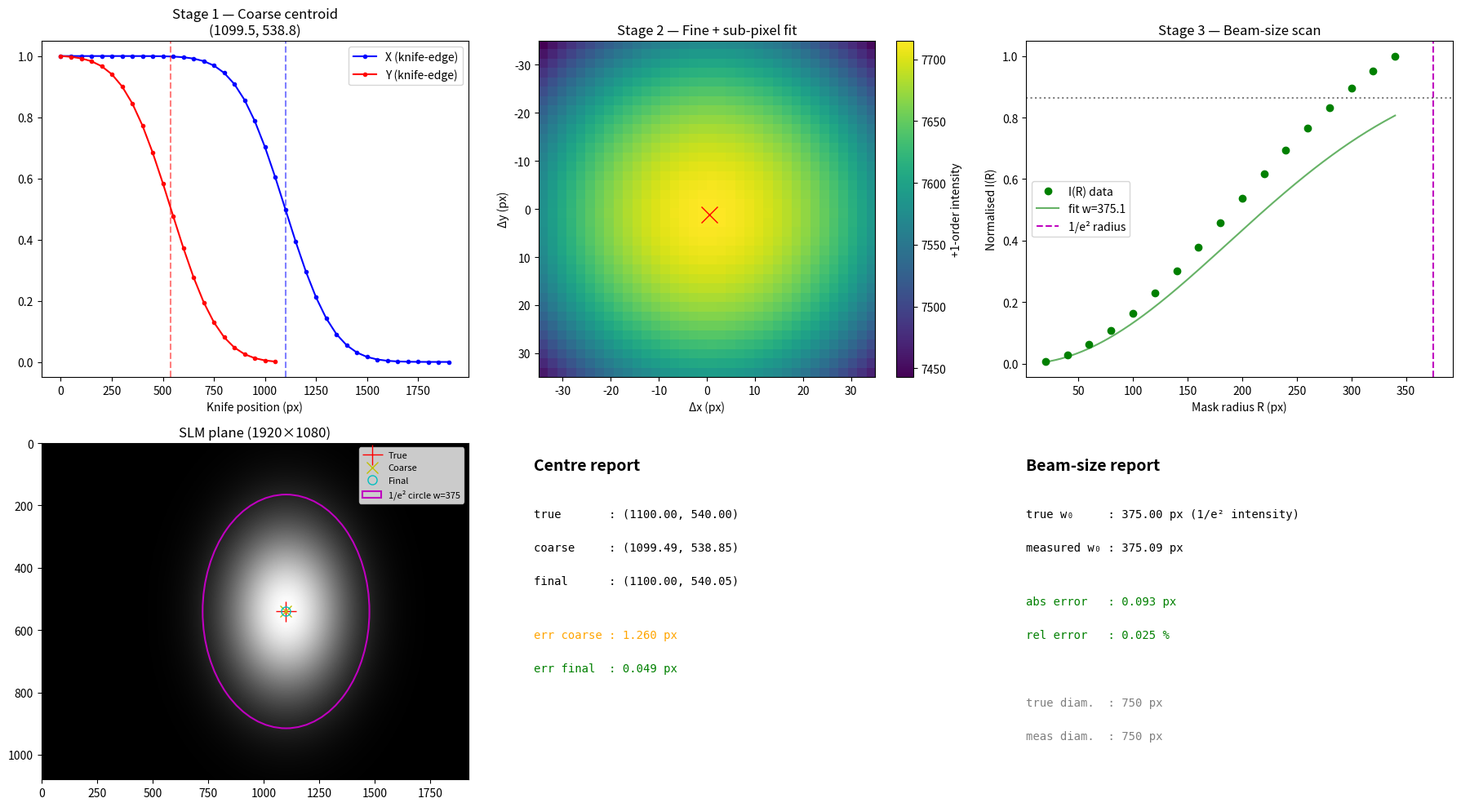

The script that saved this image:
"""
SLM-CCD beam-centering + beam-size simulation.

Pipeline:
    Stage 1 (coarse centre): 1D knife-edge sweeps along x and y.
        Differentiate the transition curve to recover the 1D projection of
        |E|^2 and take its first moment (centroid). Robust for any beam shape;
        replaces the original code's "50%-point of the raw curve" approach,
        which was fragile (and depended on interp1d with non-sorted input).

    Stage 2 (fine centre): 2D test-spot scan around the coarse estimate. The
        intensity map is the beam profile convolved with a disk of radius
        R_spot. We fit a 2D Gaussian (LM) to recover the centre to ~0.05 px,
        falling back to a weighted centroid if the fit fails. The original
        code used argmax → resolution capped at the scan step.

    Stage 3 (beam size): with the centre found, sweep the radius of a
        concentric circular grating mask. The +1-order intensity follows
            I(R) = A · ( 1 - exp(-2 R^2 / w^2) ),
        from which the 1/e^2 waist w is recovered by a non-linear fit
        (with linear-regression seeding). Beam size is reported as the
        1/e^2 intensity radius.

Physics shortcut:
    For a binary 0/π Ronchi grating gated by a 0/1 mask M(x,y), the +1
    diffraction-order intensity equals |c_+1|^2 * integral( |E|^2 * M ).
    Using this avoids the full 1920x1080 FFT per scan step. The full-FFT
    version is still available via `capture_ccd_snapshot` for diagnostics.
"""

from __future__ import annotations

import numpy as np
import matplotlib.pyplot as plt
from dataclasses import dataclass
from scipy.optimize import curve_fit


# --- 1. Environment --------------------------------------------------------
N, M = 1080, 1920                   # SLM  (height N, width M, landscape)
TRUE_CENTER = (1100.0, 540.0)       # (x, y) in pixels — entirely inside SLM
TRUE_W0 = 375.0                     # 1/e^2 intensity radius -> diameter 750 px
GRATING_PERIOD = 4
SHIFT_Y = N // GRATING_PERIOD
ORDER_1_POS = (N // 2 + SHIFT_Y, M // 2)

y_grid, x_grid = np.mgrid[0:N, 0:M]


def gaussian_beam(center, w0=TRUE_W0):
    cx, cy = center
    # Field amplitude: exp(-r^2 / w0^2)  =>  intensity = exp(-2 r^2 / w0^2)
    return np.exp(-((x_grid - cx) ** 2 + (y_grid - cy) ** 2) / w0 ** 2)


# --- 2. Optical model ------------------------------------------------------
def apply_grating_mask(mask):
    grating = (np.pi * (y_grid % GRATING_PERIOD < GRATING_PERIOD / 2)).astype(float)
    return grating * mask


def capture_ccd_snapshot(E_in, phase):
    """Full 2f-system FFT — kept for diagnostic visualization only."""
    field = E_in * np.exp(1j * phase)
    return np.abs(np.fft.fftshift(np.fft.fft2(field))) ** 2


def first_order_intensity_fast(intensity_map, mask):
    """Closed-form: I_+1 ∝ ∫ |E|^2 · M dA."""
    return float((intensity_map * mask).sum())


# --- 3. Algorithm building blocks -----------------------------------------
def _centroid_from_knifeedge(steps, vals):
    steps = np.asarray(steps, dtype=float)
    vals = np.asarray(vals, dtype=float)
    proj = -np.diff(vals)
    if proj.sum() <= 0:
        proj = np.diff(vals)
    bin_centers = 0.5 * (steps[1:] + steps[:-1])
    proj = np.clip(proj, 0, None)
    if proj.sum() == 0:
        return float(np.mean(steps)), float(steps[-1] - steps[0])
    centroid = float(np.sum(bin_centers * proj) / proj.sum())
    pmax = proj.max(); half = pmax / 2.0
    # linear interpolation between adjacent bins straddling the half-max level
    lo = hi = float('nan')
    for i in range(len(proj) - 1):
        if proj[i] < half <= proj[i + 1]:
            t = (half - proj[i]) / (proj[i + 1] - proj[i])
            lo = bin_centers[i] + t * (bin_centers[i + 1] - bin_centers[i])
            break
    for i in range(len(proj) - 1, 0, -1):
        if proj[i] < half <= proj[i - 1]:
            t = (half - proj[i]) / (proj[i - 1] - proj[i])
            hi = bin_centers[i] + t * (bin_centers[i - 1] - bin_centers[i])
            break
    fwhm = float(hi - lo) if (np.isfinite(lo) and np.isfinite(hi) and hi > lo) else float(steps[1] - steps[0])
    return centroid, fwhm


def _gauss2d(xy, A, x0, y0, sx, sy, off):
    x, y = xy
    return (A * np.exp(-((x - x0) ** 2 / (2 * sx ** 2) + (y - y0) ** 2 / (2 * sy ** 2))) + off).ravel()


def _subpixel_fit(fine_results, offsets):
    yy, xx = np.meshgrid(offsets, offsets, indexing='ij')
    z = fine_results
    z0 = z - z.min()
    if z0.sum() == 0:
        return 0.0, 0.0
    x0 = float(np.sum(xx * z0) / z0.sum())
    y0 = float(np.sum(yy * z0) / z0.sum())
    try:
        span = max(2.0, (offsets[-1] - offsets[0]) / 6)
        p0 = (z.max() - z.min(), x0, y0, span, span, z.min())
        popt, _ = curve_fit(_gauss2d, (xx, yy), z.ravel(), p0=p0, maxfev=2000)
        return float(popt[1]), float(popt[2])
    except Exception:
        return x0, y0


# --- 4. Main pipeline ------------------------------------------------------
@dataclass
class CalibrationResult:
    coarse: tuple[float, float]
    fine: tuple[float, float]
    w0: float
    fine_results: np.ndarray
    fine_offsets: np.ndarray
    coarse_x_curve: tuple[np.ndarray, np.ndarray]
    coarse_y_curve: tuple[np.ndarray, np.ndarray]
    radii: np.ndarray
    radius_intensity: np.ndarray
    fwhm_x: float
    fwhm_y: float


def calibrate(E_in, *, coarse_step=50, fine_step=2, r_spot=50,
              radius_step=20, radius_max=None,
              first_order_fn=first_order_intensity_fast):
    intensity_map = np.abs(E_in) ** 2

    # ---- Stage 1: coarse knife-edge ----
    x_steps = np.arange(0, M, coarse_step)
    p_x = np.array([first_order_fn(intensity_map, x_grid > sx) for sx in x_steps])
    y_steps = np.arange(0, N, coarse_step)
    p_y = np.array([first_order_fn(intensity_map, y_grid > sy) for sy in y_steps])
    coarse_x, fwhm_x = _centroid_from_knifeedge(x_steps, p_x)
    coarse_y, fwhm_y = _centroid_from_knifeedge(y_steps, p_y)

    # ---- Stage 2: 2D fine scan, half-window from coarse FWHM (capped) ----
    half_window = min(40, max(15, int(0.08 * max(fwhm_x, fwhm_y))))
    offsets = np.arange(-half_window, half_window + 1, fine_step)
    fine_results = np.zeros((len(offsets), len(offsets)))
    for i, dy in enumerate(offsets):
        for j, dx in enumerate(offsets):
            tx, ty = coarse_x + dx, coarse_y + dy
            mask = ((x_grid - tx) ** 2 + (y_grid - ty) ** 2) <= r_spot ** 2
            fine_results[i, j] = first_order_fn(intensity_map, mask)
    dx_sub, dy_sub = _subpixel_fit(fine_results, offsets)
    fine_x = coarse_x + dx_sub
    fine_y = coarse_y + dy_sub

    # ---- Stage 3: radial scan -> 1/e^2 beam size ----
    if radius_max is None:
        # extend radius to ~2× expected waist  (use FWHM as proxy)
        radius_max = int(min(min(fine_x, M - fine_x, fine_y, N - fine_y),
                             1.6 * max(fwhm_x, fwhm_y) / 2.0))
    radii = np.arange(radius_step, radius_max + 1, radius_step)
    rr2 = (x_grid - fine_x) ** 2 + (y_grid - fine_y) ** 2
    radius_intensity = np.array([
        first_order_fn(intensity_map, rr2 <= R ** 2) for R in radii
    ])

    A_inf = radius_intensity[-1] * 1.05  # rough cap
    def _model(R, A, w):
        return A * (1.0 - np.exp(-2.0 * R ** 2 / w ** 2))
    try:
        # linear seeding via ln(1 - I/A) = -2R²/w²  (use middle 30-95 % range)
        norm = radius_intensity / max(A_inf, 1e-30)
        m = (norm > 0.05) & (norm < 0.97)
        if m.sum() >= 3:
            slope = np.polyfit(radii[m] ** 2, np.log(np.clip(1 - norm[m], 1e-12, None)), 1)[0]
            w_seed = float(np.sqrt(-2.0 / slope)) if slope < 0 else 200.0
        else:
            w_seed = 200.0
        popt, _ = curve_fit(_model, radii, radius_intensity,
                            p0=(A_inf, w_seed), maxfev=4000)
        w_fit = float(abs(popt[1]))
    except Exception:
        w_fit = float('nan')

    return CalibrationResult(
        coarse=(coarse_x, coarse_y), fine=(fine_x, fine_y), w0=w_fit,
        fine_results=fine_results, fine_offsets=offsets,
        coarse_x_curve=(x_steps, p_x), coarse_y_curve=(y_steps, p_y),
        radii=radii, radius_intensity=radius_intensity,
        fwhm_x=fwhm_x, fwhm_y=fwhm_y,
    )


# --- 5. Demo plot ----------------------------------------------------------
def _plot(result, true_center, true_w0, E_in):
    cx, cy = true_center
    fig, axes = plt.subplots(2, 3, figsize=(18, 10))

    # 1. Coarse curves
    xs, px = result.coarse_x_curve
    ys, py = result.coarse_y_curve
    ax = axes[0, 0]
    ax.plot(xs, px / px.max(), 'b.-', label='X (knife-edge)')
    ax.plot(ys, py / py.max(), 'r.-', label='Y (knife-edge)')
    ax.axvline(result.coarse[0], color='b', ls='--', alpha=0.5)
    ax.axvline(result.coarse[1], color='r', ls='--', alpha=0.5)
    ax.set_title(f'Stage 1 — Coarse centroid\n({result.coarse[0]:.1f}, {result.coarse[1]:.1f})')
    ax.set_xlabel('Knife position (px)'); ax.legend()

    # 2. Fine map
    ax = axes[0, 1]
    o = result.fine_offsets
    im = ax.imshow(result.fine_results, extent=[o[0], o[-1], o[-1], o[0]], cmap='viridis')
    fig.colorbar(im, ax=ax, label='+1-order intensity')
    dx_fit = result.fine[0] - result.coarse[0]
    dy_fit = result.fine[1] - result.coarse[1]
    ax.plot(dx_fit, dy_fit, 'rx', markersize=14)
    ax.set_title('Stage 2 — Fine + sub-pixel fit')
    ax.set_xlabel('Δx (px)'); ax.set_ylabel('Δy (px)')

    # 3. Beam size curve + fit
    ax = axes[0, 2]
    R = result.radii
    I = result.radius_intensity
    ax.plot(R, I / I.max(), 'go', label='I(R) data')
    if np.isfinite(result.w0):
        Rfit = np.linspace(R[0], R[-1], 200)
        Ifit = 1.0 - np.exp(-2.0 * Rfit ** 2 / result.w0 ** 2)
        ax.plot(Rfit, Ifit, 'g-', alpha=0.6, label=f'fit w={result.w0:.1f}')
    ax.axvline(result.w0, color='m', ls='--', label='1/e² radius')
    ax.axhline(1 - 1 / np.e ** 2, color='k', ls=':', alpha=0.5)
    ax.set_xlabel('Mask radius R (px)'); ax.set_ylabel('Normalised I(R)')
    ax.set_title('Stage 3 — Beam-size scan')
    ax.legend()

    # 4. Beam plane overlay
    ax = axes[1, 0]
    ax.imshow(np.abs(E_in) ** 2, cmap='gray', origin='upper', aspect='auto')
    ax.plot(cx, cy, 'r+', markersize=18, label='True')
    ax.plot(*result.coarse, 'yx', markersize=10, label='Coarse')
    ax.plot(*result.fine, 'co', mfc='none', markersize=8, label='Final')
    if np.isfinite(result.w0):
        circ = plt.Circle(result.fine, result.w0, color='m', fill=False, lw=1.5,
                          label=f'1/e² circle w={result.w0:.0f}')
        ax.add_patch(circ)
    ax.set_title(f'SLM plane ({M}×{N})'); ax.legend(loc='upper right', fontsize=8)

    # 5. Empty / centre comparison
    ax = axes[1, 1]; ax.axis('off')
    err_c = np.hypot(*(np.subtract(result.coarse, true_center)))
    err_f = np.hypot(*(np.subtract(result.fine, true_center)))
    ax.text(0.0, 0.92, 'Centre report', fontsize=14, weight='bold')
    ax.text(0.0, 0.78, f'true       : ({cx:.2f}, {cy:.2f})', family='monospace')
    ax.text(0.0, 0.68, f'coarse     : ({result.coarse[0]:.2f}, {result.coarse[1]:.2f})', family='monospace')
    ax.text(0.0, 0.58, f'final      : ({result.fine[0]:.2f}, {result.fine[1]:.2f})', family='monospace')
    ax.text(0.0, 0.42, f'err coarse : {err_c:.3f} px', family='monospace', color='orange')
    ax.text(0.0, 0.32, f'err final  : {err_f:.3f} px', family='monospace', color='green')

    # 6. Beam-size comparison
    ax = axes[1, 2]; ax.axis('off')
    ax.text(0.0, 0.92, 'Beam-size report', fontsize=14, weight='bold')
    ax.text(0.0, 0.78, f'true w₀     : {true_w0:.2f} px (1/e² intensity)', family='monospace')
    ax.text(0.0, 0.68, f'measured w₀ : {result.w0:.2f} px', family='monospace')
    err_w = abs(result.w0 - true_w0)
    rel_w = err_w / true_w0 * 100 if true_w0 else float('nan')
    ax.text(0.0, 0.52, f'abs error   : {err_w:.3f} px', family='monospace', color='green')
    ax.text(0.0, 0.42, f'rel error   : {rel_w:.3f} %', family='monospace', color='green')
    ax.text(0.0, 0.22, f'true diam.  : {2*true_w0:.0f} px', family='monospace', color='gray')
    ax.text(0.0, 0.12, f'meas diam.  : {2*result.w0:.0f} px', family='monospace', color='gray')

    plt.tight_layout()
    plt.show()


if __name__ == '__main__':
    E_in = gaussian_beam(TRUE_CENTER, w0=TRUE_W0)
    res = calibrate(E_in)
    err_c = np.hypot(*(np.subtract(res.coarse, TRUE_CENTER)))
    err_f = np.hypot(*(np.subtract(res.fine, TRUE_CENTER)))
    print(f'true centre  = {TRUE_CENTER}')
    print(f'coarse       = ({res.coarse[0]:.3f}, {res.coarse[1]:.3f})  err {err_c:.4f} px')
    print(f'fine         = ({res.fine[0]:.3f}, {res.fine[1]:.3f})  err {err_f:.4f} px')
    print(f'true w0      = {TRUE_W0}')
    print(f'measured w0  = {res.w0:.3f}  err {abs(res.w0 - TRUE_W0):.4f} px')
    _plot(res, TRUE_CENTER, TRUE_W0, E_in)
